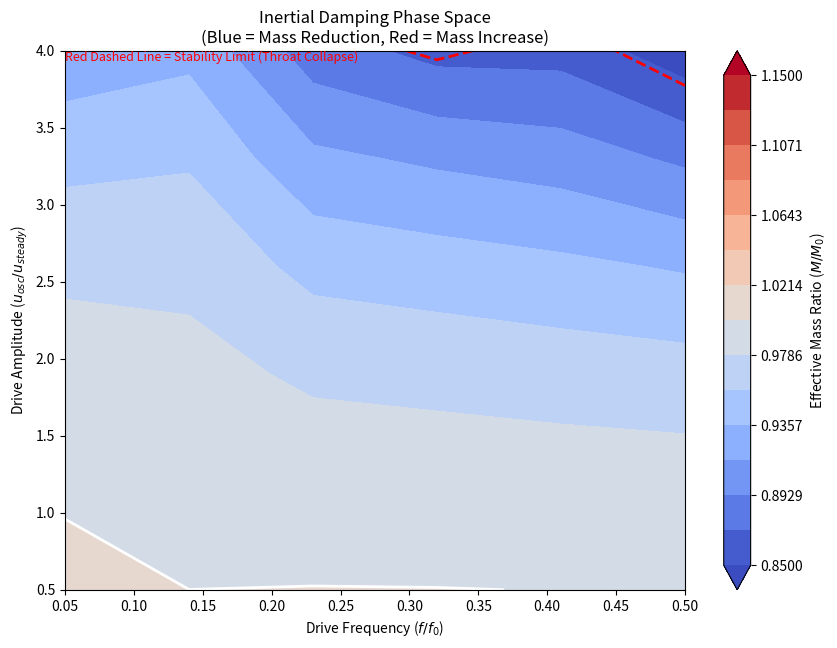

Write Python code to recreate this figure.
import numpy as np
from scipy.integrate import solve_ivp
import matplotlib.pyplot as plt

def inertial_damping_phase_map():
    """
    Sweeps Frequency vs. Amplitude to map the 'Agility Mode' (Mass Reduction).
    Includes a 'Structural Integrity' check to ensure the particle doesn't collapse.
    """
    print("--- Phase Space Mapping: Inertial Damping vs. Stability ---")

    # Grid Resolution (Keep moderate for speed)
    freqs = np.linspace(0.05, 0.5, 6)   # Normalized Frequency f/f0
    amps  = np.linspace(0.5, 4.0, 6)    # Drive Amplitude Ratio (u_osc / u_steady)

    # Storage
    mass_map = np.zeros((len(amps), len(freqs)))
    stability_map = np.zeros((len(amps), len(freqs)))

    # Physics (n=5 Stiff Vacuum)
    n_poly = 5.0
    K_eos = 1.0 / n_poly
    a = 1.0

    print(f"Sweeping {len(freqs)}x{len(amps)} grid ({len(freqs)*len(amps)} simulations)...")

    for i, amp_ratio in enumerate(amps):
        for j, freq in enumerate(freqs):

            # Run simulation
            m_eff, min_rho = simulate_point(freq, amp_ratio, n_poly, K_eos, a)

            # Store data
            mass_map[i, j] = m_eff
            stability_map[i, j] = min_rho

            # Status update
            status = "STABLE" if min_rho > 0.5 else "CRITICAL" if min_rho > 0.1 else "COLLAPSE"
            print(f"  f={freq:.2f}, Amp={amp_ratio:.1f} -> Mass: {m_eff:.3f}, MinRho: {min_rho:.2f} [{status}]")

    # --- Plotting the Landscape ---
    X, Y = np.meshgrid(freqs, amps)

    fig, ax = plt.subplots(figsize=(10, 7))

    # Contour Plot for Mass (The Terrain)
    # Levels: 0.90 to 1.10 (Mass reduction to Mass increase)
    levels = np.linspace(0.85, 1.15, 15)
    cp = ax.contourf(X, Y, mass_map, levels=levels, cmap='coolwarm', extend='both')
    cbar = fig.colorbar(cp)
    cbar.set_label('Effective Mass Ratio ($M/M_0$)')

    # Overlay: The "neutral" line (Mass = 1.0)
    ax.contour(X, Y, mass_map, levels=[1.0], colors='white', linewidths=2, linestyles='solid')

    # Overlay: Stability Warning (The Cliff)
    # Hatching or red line where min_rho < 0.5 (Risk of destabilizing particle)
    ax.contour(X, Y, stability_map, levels=[0.5], colors='red', linewidths=2, linestyles='dashed')
    ax.text(freqs[0], amps[-1], 'Red Dashed Line = Stability Limit (Throat Collapse)', color='red', fontsize=9, verticalalignment='top')

    ax.set_title("Inertial Damping Phase Space\n(Blue = Mass Reduction, Red = Mass Increase)")
    ax.set_xlabel("Drive Frequency ($f/f_0$)")
    ax.set_ylabel("Drive Amplitude ($u_{osc}/u_{steady}$)")

    plt.show()

def simulate_point(freq, amp_ratio, n_poly, K_eos, a):
    # Reduced grid for speed
    nr = 50
    r_max = 8.0 * a
    r = np.linspace(a, r_max, nr)
    dr = r[1] - r[0]

    # Initial State
    flux_base = -0.1
    u_init = flux_base / (r**2)
    rho_init = np.ones(nr)
    y0 = np.concatenate([rho_init, u_init])

    # Drive
    w = 2.0 * np.pi * freq
    u_steady_throat = flux_base / a**2
    drive_amp = amp_ratio * abs(u_steady_throat)

    def boundary_vel(t):
        return u_steady_throat + drive_amp * np.sin(w * t)

    def pde_system(t, y):
        rho = y[:nr]
        u   = y[nr:]

        # BCs
        u[0] = boundary_vel(t)
        u[-1] = u[-2]
        rho[-1] = 1.0

        # Derivatives
        drho = np.gradient(rho, dr, edge_order=2)
        du   = np.gradient(u, dr, edge_order=2)
        drho[0] = (rho[1] - rho[0])/dr
        du[0]   = (u[1] - u[0])/dr

        cs_sq = n_poly * K_eos * (np.abs(rho)**(n_poly - 1)) # abs protection

        dt_rho = - (u * drho + rho * du + 2*rho*u/r)
        dt_u   = - (u * du + (cs_sq / (rho+1e-6)) * drho) # div/0 protection

        # Viscosity
        visc = 0.05 * dr # Higher viscosity for stability in coarse grid
        dt_rho[1:-1] += visc * np.diff(rho, 2)/dr**2
        dt_u[1:-1]   += visc * np.diff(u, 2)/dr**2

        return np.concatenate([dt_rho, dt_u])

    # Time integration
    T = 1.0 / freq
    t_span = (0, 3.0*T) # 3 cycles
    # Eval last cycle
    t_eval = np.linspace(2.0*T, 3.0*T, 50)

    try:
        sol = solve_ivp(pde_system, t_span, y0, t_eval=t_eval, method='RK23', max_step=T/20)

        # Stats
        rhos_at_throat = sol.y[0, :]
        mean_rho = np.mean(rhos_at_throat)
        min_rho = np.min(rhos_at_throat)

        return mean_rho, min_rho

    except:
        return 1.0, 0.0 # Fail case

if __name__ == "__main__":
    inertial_damping_phase_map()
